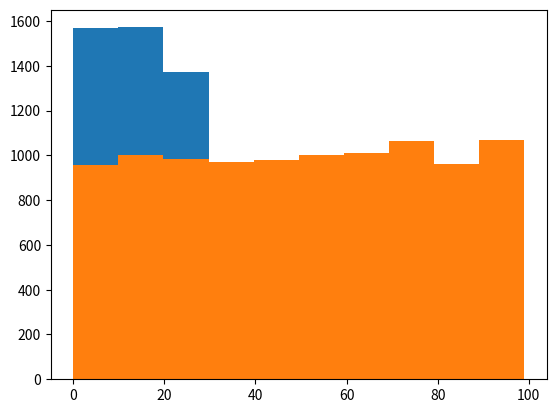

Write Python code to recreate this figure.
from random import *
from matplotlib import pyplot as plt

def aleatoireModulo(N): 
    x = getrandbits(N.bit_length())
    return x % N

def aleatoireRejet(N):
    x = getrandbits(N.bit_length())
    if(x >= N):
        x = aleatoireRejet(N)
    return x

L1 = [aleatoireModulo(100) for i in range(10000)]
L2 = [aleatoireRejet(100) for i in range(10000)]

plt.hist(L1)
plt.show()
plt.hist(L2)
plt.show()

# La 2eme methode est uniforme 
# alors que la premiere a plus de chance d'avoir des nombres < 40